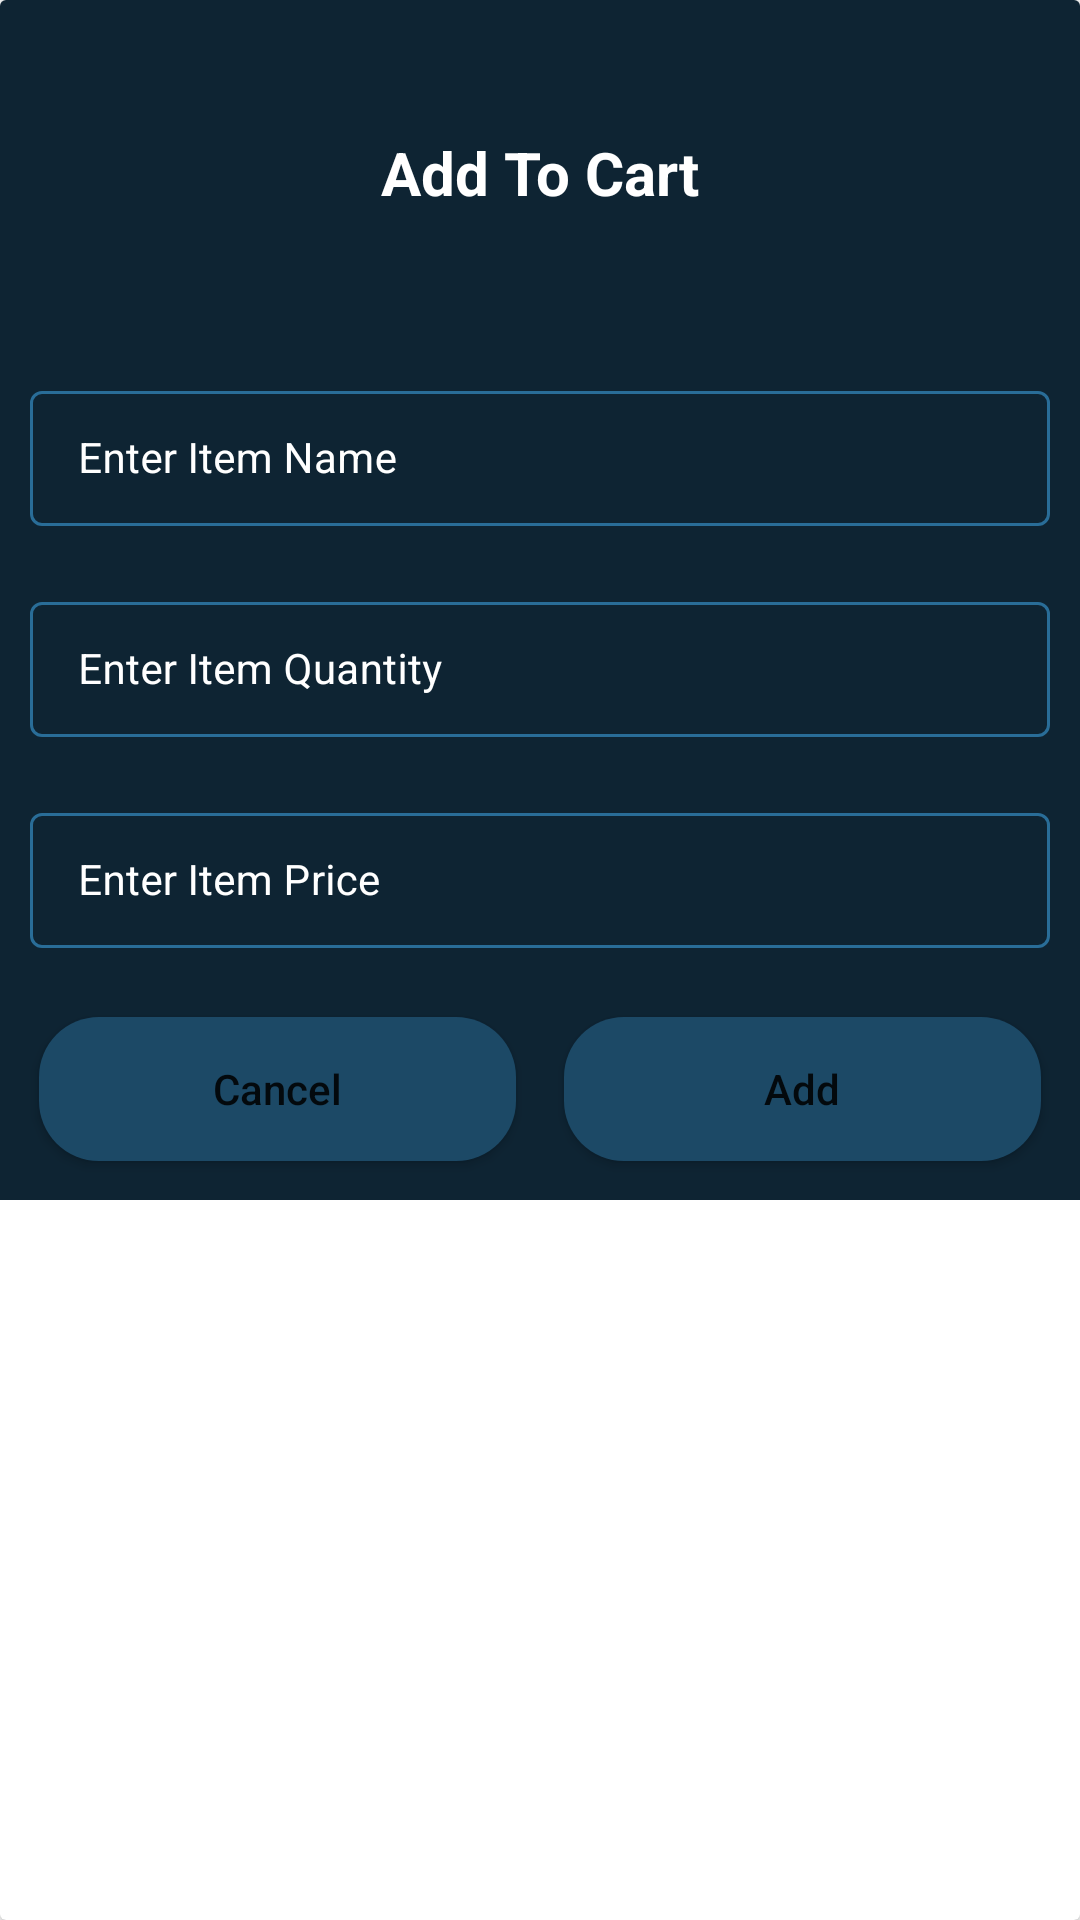

This screen was rendered from an Android layout file. Write that file and the resources it references.
<!-- AndroidManifest.xml: application theme Theme.EldoHubDeliveries -->
<!-- res/layout/eldo_add_dialog.xml -->
<?xml version="1.0" encoding="utf-8"?>
<androidx.cardview.widget.CardView xmlns:android="http://schemas.android.com/apk/res/android"
    android:layout_width="match_parent"
    android:layout_height="wrap_content"
    xmlns:app="http://schemas.android.com/apk/res-auto"
    android:layout_gravity="center">

    <RelativeLayout
        android:layout_width="match_parent"
        android:layout_height="wrap_content"
        android:background="@color/blue_shade_1">

        <TextView
            android:layout_height="wrap_content"
            android:layout_width="match_parent"
            android:text="Add To Cart"
            android:textAllCaps="false"
            android:textAlignment="center"
            android:gravity="center"
            android:textColor="@color/white"
            android:textStyle="bold"
            android:textSize="20sp"
            android:padding="40dp"
            android:layout_margin="4dp"
            android:id="@+id/idTVHeading"/>
        <LinearLayout
            android:layout_width="match_parent"
            android:layout_height="wrap_content"
            android:orientation="vertical"
            android:layout_below="@id/idTVHeading">

            <com.google.android.material.textfield.TextInputLayout
                android:layout_width="match_parent"
                android:layout_height="wrap_content"
                style="@style/TextInputEditTextTheme"
                android:layout_margin="5dp"
                android:hint="Enter Item Name"
                android:padding="5dp"
                android:textColorHint="@color/white"
                app:hintTextColor="@color/white">

                <EditText
                    android:layout_width="match_parent"
                    android:layout_height="wrap_content"
                    android:id="@+id/idEditItemName"
                    android:inputType="text"
                    android:textColorHint="@color/white"
                    android:textColor="@color/white"
                    android:textSize="14sp"/>
            </com.google.android.material.textfield.TextInputLayout>

            <com.google.android.material.textfield.TextInputLayout
                android:layout_width="match_parent"
                android:layout_height="wrap_content"
                style="@style/TextInputEditTextTheme"
                android:layout_margin="5dp"
                android:hint="Enter Item Quantity"
                android:padding="5dp"
                android:textColorHint="@color/white"
                app:hintTextColor="@color/white">

                <EditText
                    android:layout_width="match_parent"
                    android:layout_height="wrap_content"
                    android:id="@+id/idEditItemQuantity"
                    android:inputType="number"
                    android:textColorHint="@color/white"
                    android:textColor="@color/white"
                    android:textSize="14sp"/>
            </com.google.android.material.textfield.TextInputLayout>

            <com.google.android.material.textfield.TextInputLayout
                android:layout_width="match_parent"
                android:layout_height="wrap_content"
                style="@style/TextInputEditTextTheme"
                android:layout_margin="5dp"
                android:hint="Enter Item Price"
                android:padding="5dp"
                android:textColorHint="@color/white"
                app:hintTextColor="@color/white">

                <EditText
                    android:layout_width="match_parent"
                    android:layout_height="wrap_content"
                    android:id="@+id/idEditItemPrice"
                    android:inputType="text"
                    android:textColorHint="@color/white"
                    android:textColor="@color/white"
                    android:textSize="14sp"/>
            </com.google.android.material.textfield.TextInputLayout>

            <LinearLayout
                android:layout_width="match_parent"
                android:layout_height="wrap_content"
                android:orientation="horizontal"
                android:layout_margin="5dp"
                android:weightSum="2">

                <Button
                    android:layout_width="0dp"
                    android:layout_height="wrap_content"
                    android:layout_weight="1"
                    android:layout_margin="8dp"
                    android:id="@+id/idBtnCancel"
                    android:background="@drawable/custom_button_bacl"
                    android:text="Cancel"
                    android:textAllCaps="false"/>
                <Button
                    android:layout_width="0dp"
                    android:layout_height="wrap_content"
                    android:layout_weight="1"
                    android:layout_margin="8dp"
                    android:id="@+id/idBtnAdd"
                    android:background="@drawable/custom_button_bacl"
                    android:text="Add"
                    android:textAllCaps="false"/>


            </LinearLayout>
        </LinearLayout>


    </RelativeLayout>



</androidx.cardview.widget.CardView>
<!-- resources referenced by this layout -->
<resources>
  <color name="blue_shade_1">#0e2433</color>
  <color name="white">#FFFFFFFF</color>
  <!-- drawable custom_button_bacl (drawable) -->
  <?xml version="1.0" encoding="utf-8"?>
  <shape xmlns:android="http://schemas.android.com/apk/res/android"
      android:shape="rectangle">
      <corners android:radius="20dp"/>
      <solid android:color="@color/blue_shade_2"/>
  
  </shape>
  <style name="TextInputEditTextTheme" parent="Widget.MaterialComponents.TextInputLayout.OutlinedBox.Dense">
          <item name="boxStrokeColor">#296D98</item>
          <item name="boxStrokeWidth">1dp</item>
      </style>
  <style name="Theme.EldoHubDeliveries" parent="Theme.MaterialComponents.DayNight.DarkActionBar">
          
          <item name="colorPrimary">@color/purple_500</item>
          <item name="colorPrimaryVariant">@color/purple_700</item>
          <item name="colorOnPrimary">@color/white</item>
          
          <item name="colorSecondary">@color/teal_200</item>
          <item name="colorSecondaryVariant">@color/teal_700</item>
          <item name="colorOnSecondary">@color/black</item>
          
          <item name="android:statusBarColor" tools:targetApi="l">?attr/colorPrimaryVariant</item>
          
      </style>
  <color name="blue_shade_2">#1C4966</color>
  <color name="purple_500">#296D98</color>
  <color name="purple_700">#296D98</color>
  <color name="teal_200">#FF03DAC5</color>
  <color name="teal_700">#FF018786</color>
  <color name="black">#FF000000</color>
</resources>
